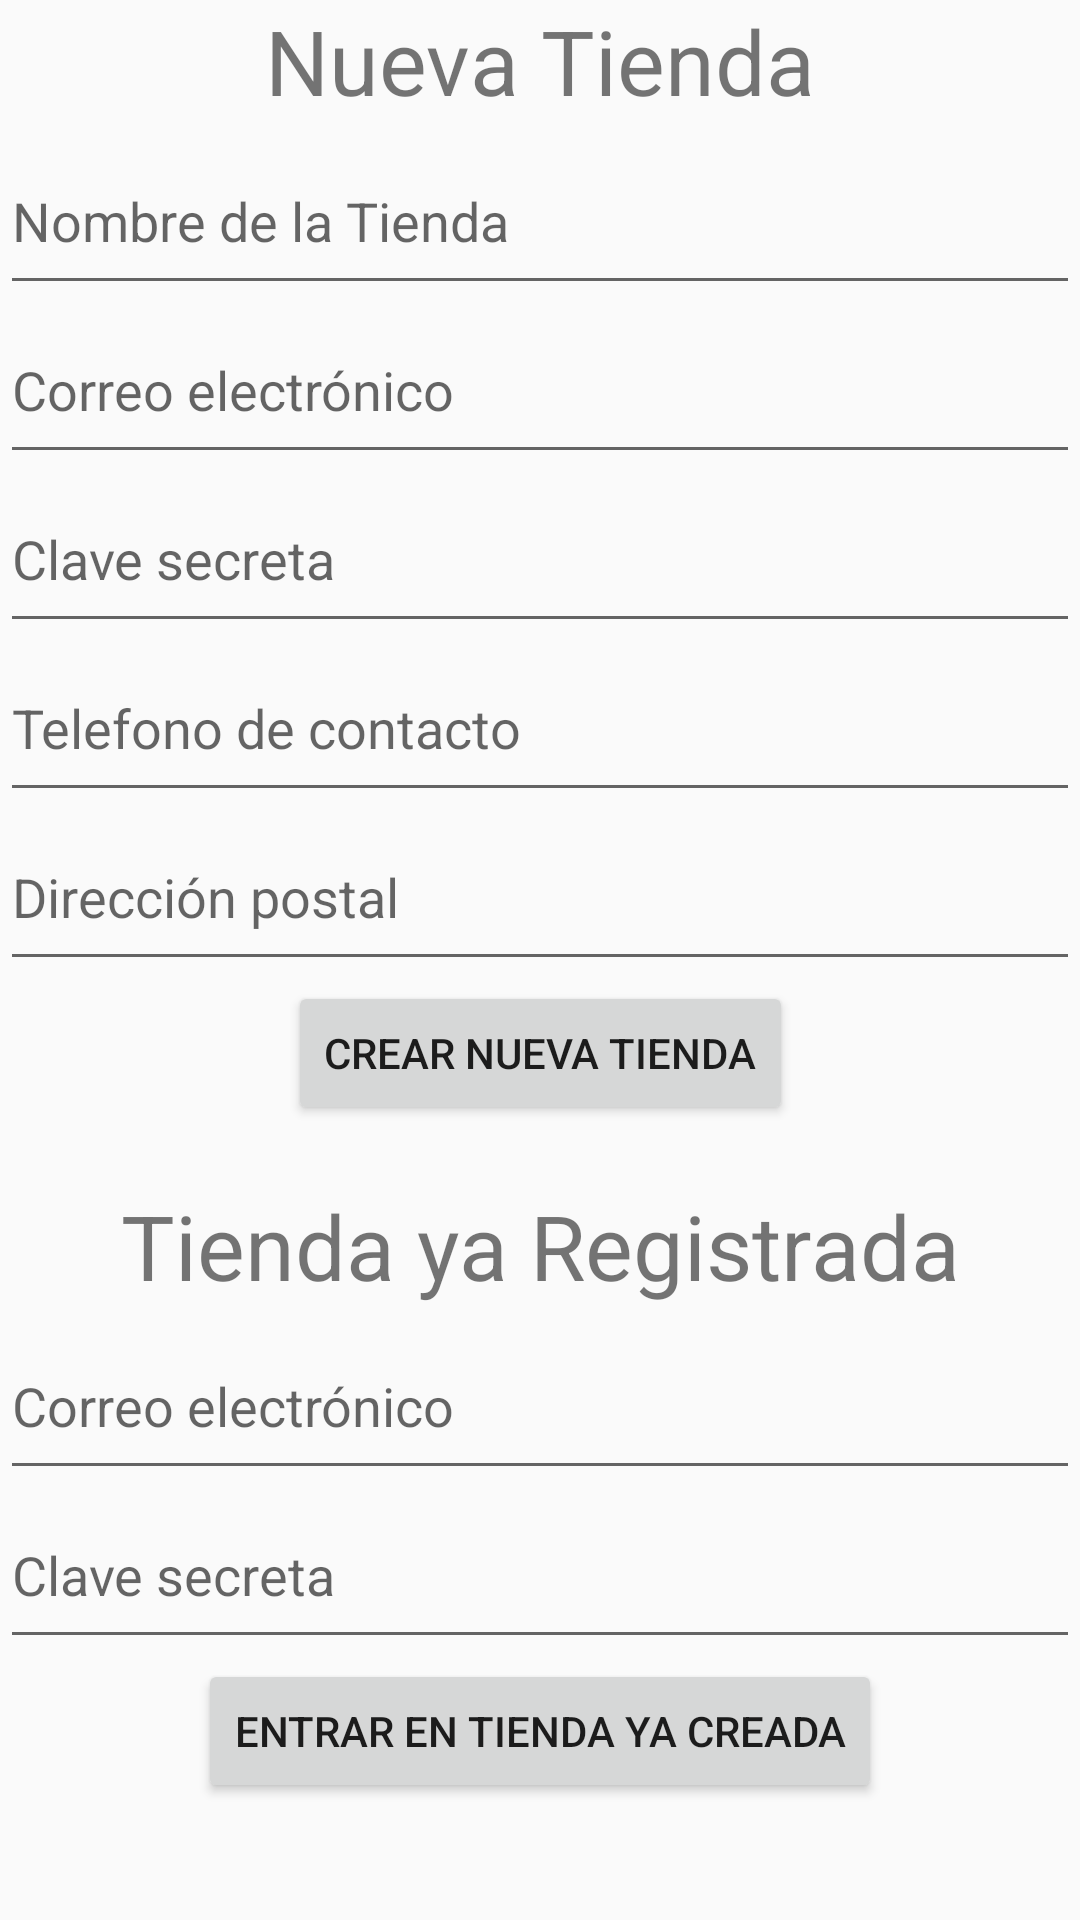

Reconstruct the res/layout file that produces this screen, plus the resources it refers to.
<!-- AndroidManifest.xml: application theme AppTheme -->
<!-- res/layout/fragment_signup.xml -->
<?xml version="1.0" encoding="utf-8"?>
<androidx.constraintlayout.widget.ConstraintLayout xmlns:android="http://schemas.android.com/apk/res/android"
    xmlns:app="http://schemas.android.com/apk/res-auto"
    xmlns:tools="http://schemas.android.com/tools"
    android:layout_width="match_parent"
    android:layout_height="match_parent"
    tools:context="com.dabyz.greengrocery1.SignUpFragment">

    
    <TextView
        android:id="@+id/txNew"
        android:layout_width="wrap_content"
        android:layout_height="wrap_content"
        android:text="Nueva Tienda"
        android:textSize="30dp"
        app:layout_constraintEnd_toEndOf="parent"
        app:layout_constraintStart_toStartOf="parent"
        app:layout_constraintTop_toTopOf="parent" />

    <EditText
        android:id="@+id/etName"
        android:layout_width="match_parent"
        android:layout_height="wrap_content"
        android:layout_marginTop="5dp"
        android:ems="10"
        android:hint="Nombre de la Tienda"
        android:inputType="textPersonName"
        android:paddingVertical="16dp"
        app:layout_constraintEnd_toEndOf="parent"
        app:layout_constraintStart_toStartOf="parent"
        app:layout_constraintTop_toBottomOf="@+id/txNew" />

    <EditText
        android:id="@+id/etMail"
        android:layout_width="match_parent"
        android:layout_height="wrap_content"
        android:ems="10"
        android:hint="Correo electrónico"
        android:inputType="textWebEmailAddress"
        android:paddingVertical="16dp"
        app:layout_constraintEnd_toEndOf="parent"
        app:layout_constraintStart_toStartOf="parent"
        app:layout_constraintTop_toBottomOf="@+id/etName" />

    <EditText
        android:id="@+id/etPassword"
        android:layout_width="match_parent"
        android:layout_height="wrap_content"
        android:ems="10"
        android:hint="Clave secreta"
        android:inputType="textPassword"
        android:paddingVertical="16dp"
        app:layout_constraintEnd_toEndOf="parent"
        app:layout_constraintStart_toStartOf="parent"
        app:layout_constraintTop_toBottomOf="@+id/etMail" />

    <EditText
        android:id="@+id/etPhone"
        android:layout_width="match_parent"
        android:layout_height="wrap_content"
        android:ems="10"
        android:hint="Telefono de contacto"
        android:inputType="text|phone"
        android:paddingVertical="16dp"
        app:layout_constraintEnd_toEndOf="parent"
        app:layout_constraintStart_toStartOf="parent"
        app:layout_constraintTop_toBottomOf="@+id/etPassword" />

    <EditText
        android:id="@+id/etAddress"
        android:layout_width="match_parent"
        android:layout_height="wrap_content"
        android:ems="10"
        android:hint="Dirección postal"
        android:inputType="text|textPostalAddress"
        android:paddingVertical="16dp"
        app:layout_constraintEnd_toEndOf="parent"
        app:layout_constraintStart_toStartOf="parent"
        app:layout_constraintTop_toBottomOf="@+id/etPhone" />

    <Button
        android:id="@+id/btnSignUp"
        android:layout_width="wrap_content"
        android:layout_height="wrap_content"
        android:text="Crear nueva tienda"
        app:layout_constraintEnd_toEndOf="parent"
        app:layout_constraintStart_toStartOf="parent"
        app:layout_constraintTop_toBottomOf="@+id/etAddress" />

    <TextView
        android:id="@+id/txLogin"
        android:layout_width="wrap_content"
        android:layout_height="wrap_content"
        android:text="Tienda ya Registrada"
        android:textSize="30dp"
        android:layout_marginTop="20dp"
        app:layout_constraintEnd_toEndOf="parent"
        app:layout_constraintStart_toStartOf="parent"
        app:layout_constraintTop_toBottomOf="@+id/btnSignUp" />

 <EditText
     android:id="@+id/etMailLogin"
     android:layout_width="match_parent"
     android:layout_height="wrap_content"
     android:layout_marginTop="5dp"
     android:ems="10"
     android:hint="Correo electrónico"
     android:inputType="textWebEmailAddress"
     android:paddingVertical="16dp"
     app:layout_constraintEnd_toEndOf="parent"
     app:layout_constraintStart_toStartOf="parent"
     app:layout_constraintTop_toBottomOf="@+id/txLogin" />

 <EditText
     android:id="@+id/etPasswordLogin"
     android:layout_width="match_parent"
     android:layout_height="wrap_content"
     android:ems="10"
     android:inputType="textPassword"
     android:hint="Clave secreta"
     android:paddingVertical="16dp"
     app:layout_constraintEnd_toEndOf="parent"
     app:layout_constraintStart_toStartOf="parent"
     app:layout_constraintTop_toBottomOf="@+id/etMailLogin" />
 <Button
     android:id="@+id/btnLogIn"
     android:layout_width="wrap_content"
     android:layout_height="wrap_content"
     android:text="Entrar en tienda ya creada"
     app:layout_constraintEnd_toEndOf="parent"
     app:layout_constraintStart_toStartOf="parent"
     app:layout_constraintTop_toBottomOf="@+id/etPasswordLogin" />


</androidx.constraintlayout.widget.ConstraintLayout>
<!-- resources referenced by this layout -->
<resources>
  <style name="AppTheme" parent="Theme.AppCompat.Light.DarkActionBar">
          <item name="windowActionBar">false</item>
          <item name="windowNoTitle">true</item>
          <item name="android:windowFullscreen">true</item>
          
          <item name="colorPrimary">@color/colorPrimary</item>
          <item name="colorPrimaryDark">@color/colorPrimaryDark</item>
          <item name="colorAccent">@color/colorAccent</item>
      </style>
  <!-- not gathered from this repository: default colours our renderer supplied (Android Studio template values) -->
  <color name="colorPrimary">#FF6200EE</color>
  <color name="colorPrimaryDark">#FF3700B3</color>
  <color name="colorAccent">#FF03DAC5</color>
</resources>
